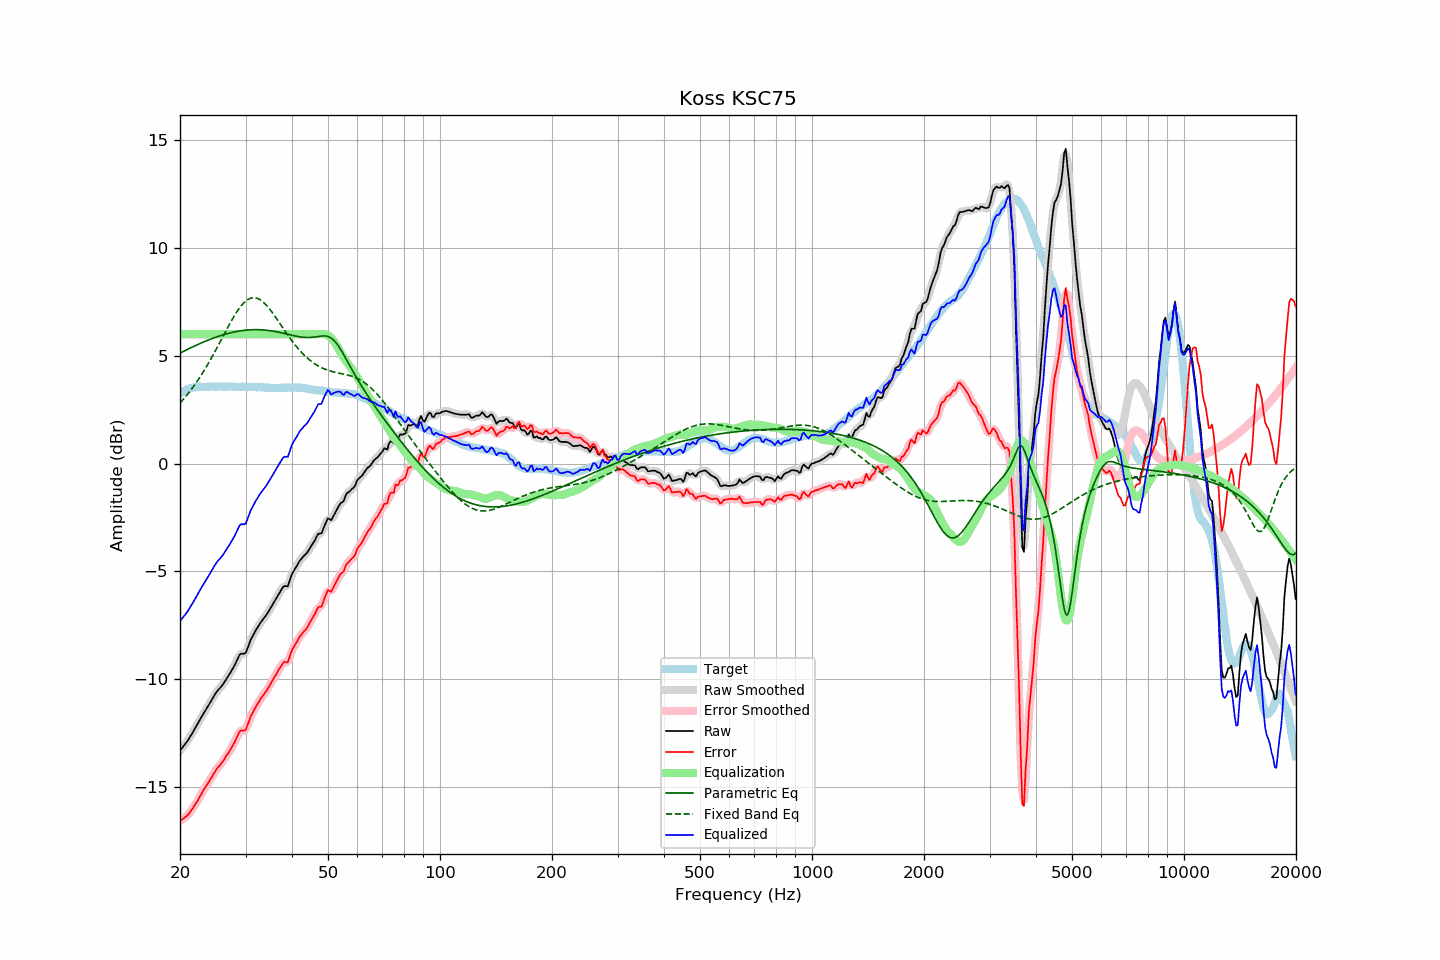

Source data for this figure (header and first rows):
frequency, raw, error, smoothed, error_smoothed, equalization, parametric_eq, fixed_band_eq, equalized_raw, equalized_smoothed, target
20.00, -13.31, -16.56, -13.31, -16.56, 6.00, 5.12, 2.81, -7.31, -7.31, 3.25
20.20, -13.21, -16.51, -13.22, -16.51, 6.00, 5.16, 2.89, -7.21, -7.22, 3.30
20.40, -13.11, -16.46, -13.12, -16.47, 6.00, 5.20, 2.97, -7.11, -7.12, 3.35
20.61, -13.02, -16.40, -13.02, -16.41, 6.00, 5.23, 3.06, -7.02, -7.02, 3.38
20.81, -12.92, -16.35, -12.92, -16.35, 6.00, 5.27, 3.15, -6.92, -6.92, 3.43
21.02, -12.82, -16.29, -12.81, -16.27, 6.00, 5.31, 3.24, -6.82, -6.81, 3.47
21.23, -12.69, -16.18, -12.70, -16.19, 6.00, 5.35, 3.34, -6.69, -6.70, 3.49
21.44, -12.57, -16.08, -12.58, -16.08, 6.00, 5.38, 3.43, -6.57, -6.58, 3.51
21.66, -12.45, -15.98, -12.45, -15.97, 6.00, 5.42, 3.53, -6.45, -6.45, 3.53
21.87, -12.32, -15.86, -12.32, -15.86, 6.00, 5.45, 3.64, -6.32, -6.32, 3.54
22.09, -12.19, -15.75, -12.19, -15.75, 6.00, 5.49, 3.74, -6.19, -6.19, 3.56
22.31, -12.06, -15.63, -12.06, -15.62, 6.00, 5.52, 3.85, -6.06, -6.06, 3.57
22.54, -11.93, -15.49, -11.93, -15.49, 6.00, 5.55, 3.96, -5.93, -5.93, 3.56
22.76, -11.79, -15.36, -11.79, -15.36, 6.00, 5.59, 4.08, -5.79, -5.79, 3.56
22.99, -11.66, -15.22, -11.67, -15.22, 6.00, 5.62, 4.20, -5.66, -5.67, 3.55
23.22, -11.54, -15.10, -11.54, -15.10, 6.00, 5.65, 4.32, -5.54, -5.54, 3.55
23.45, -11.42, -14.98, -11.42, -14.98, 6.00, 5.68, 4.44, -5.42, -5.42, 3.55
23.69, -11.31, -14.87, -11.30, -14.86, 6.00, 5.71, 4.57, -5.31, -5.30, 3.56
23.92, -11.18, -14.74, -11.18, -14.75, 6.00, 5.74, 4.69, -5.18, -5.18, 3.56
24.16, -11.05, -14.62, -11.05, -14.62, 6.00, 5.77, 4.83, -5.05, -5.05, 3.57
24.40, -10.92, -14.50, -10.92, -14.50, 6.00, 5.80, 4.96, -4.92, -4.92, 3.58
24.65, -10.79, -14.37, -10.79, -14.37, 6.00, 5.83, 5.09, -4.79, -4.79, 3.57
24.89, -10.67, -14.24, -10.67, -14.25, 6.00, 5.85, 5.23, -4.67, -4.67, 3.57
25.14, -10.56, -14.13, -10.57, -14.14, 6.00, 5.88, 5.37, -4.56, -4.57, 3.57
25.39, -10.47, -14.05, -10.47, -14.05, 6.00, 5.91, 5.51, -4.47, -4.47, 3.58
25.65, -10.39, -13.97, -10.39, -13.97, 6.00, 5.93, 5.65, -4.39, -4.39, 3.58
25.91, -10.30, -13.87, -10.30, -13.87, 6.00, 5.95, 5.79, -4.30, -4.30, 3.57
26.16, -10.20, -13.77, -10.20, -13.77, 6.00, 5.98, 5.94, -4.20, -4.20, 3.57
26.43, -10.08, -13.65, -10.09, -13.65, 6.00, 6.00, 6.08, -4.08, -4.09, 3.57
26.69, -9.96, -13.53, -9.97, -13.54, 6.00, 6.02, 6.22, -3.96, -3.97, 3.57
26.96, -9.85, -13.43, -9.85, -13.42, 6.00, 6.04, 6.36, -3.85, -3.85, 3.58
27.23, -9.73, -13.31, -9.73, -13.31, 6.00, 6.06, 6.49, -3.73, -3.73, 3.58
27.50, -9.60, -13.18, -9.61, -13.18, 6.00, 6.08, 6.63, -3.60, -3.61, 3.57
27.77, -9.48, -13.05, -9.48, -13.05, 6.00, 6.09, 6.76, -3.48, -3.48, 3.56
28.05, -9.35, -12.92, -9.34, -12.90, 6.00, 6.11, 6.88, -3.35, -3.34, 3.56
28.33, -9.19, -12.74, -9.19, -12.74, 6.00, 6.12, 7.00, -3.19, -3.19, 3.55
28.62, -9.04, -12.59, -9.03, -12.58, 6.00, 6.14, 7.11, -3.04, -3.03, 3.55
28.90, -8.87, -12.43, -8.90, -12.45, 6.00, 6.15, 7.22, -2.87, -2.90, 3.56
29.19, -8.81, -12.36, -8.83, -12.39, 6.00, 6.16, 7.31, -2.81, -2.83, 3.55
29.48, -8.81, -12.38, -8.82, -12.38, 6.00, 6.17, 7.40, -2.81, -2.82, 3.57
29.78, -8.81, -12.37, -8.80, -12.36, 6.00, 6.18, 7.48, -2.81, -2.80, 3.56
30.08, -8.76, -12.33, -8.72, -12.29, 6.00, 6.19, 7.54, -2.76, -2.72, 3.57
30.38, -8.57, -12.12, -8.57, -12.13, 6.00, 6.20, 7.60, -2.57, -2.57, 3.56
30.68, -8.36, -11.92, -8.38, -11.93, 6.00, 6.20, 7.64, -2.36, -2.38, 3.55
30.99, -8.17, -11.72, -8.18, -11.73, 6.00, 6.21, 7.67, -2.17, -2.18, 3.55
31.30, -8.02, -11.58, -8.02, -11.57, 6.00, 6.21, 7.69, -2.02, -2.02, 3.55
31.61, -7.88, -11.43, -7.88, -11.43, 6.00, 6.21, 7.69, -1.88, -1.88, 3.55
31.93, -7.75, -11.30, -7.75, -11.30, 6.00, 6.21, 7.68, -1.75, -1.75, 3.55
32.24, -7.62, -11.16, -7.62, -11.17, 6.00, 6.21, 7.66, -1.62, -1.62, 3.54
32.57, -7.50, -11.05, -7.50, -11.04, 6.00, 6.21, 7.63, -1.50, -1.50, 3.55
32.89, -7.38, -10.93, -7.39, -10.93, 6.00, 6.21, 7.59, -1.38, -1.39, 3.55
33.22, -7.28, -10.82, -7.28, -10.82, 6.00, 6.20, 7.54, -1.28, -1.28, 3.53
33.55, -7.18, -10.71, -7.19, -10.72, 6.00, 6.20, 7.47, -1.18, -1.19, 3.53
33.89, -7.09, -10.61, -7.09, -10.61, 6.00, 6.19, 7.40, -1.09, -1.09, 3.52
34.23, -6.98, -10.51, -6.98, -10.50, 6.00, 6.18, 7.32, -0.98, -0.98, 3.53
34.57, -6.86, -10.38, -6.87, -10.39, 6.00, 6.17, 7.24, -0.86, -0.87, 3.52
34.92, -6.74, -10.26, -6.74, -10.26, 6.00, 6.16, 7.14, -0.74, -0.74, 3.52
35.27, -6.61, -10.13, -6.61, -10.13, 6.00, 6.15, 7.05, -0.61, -0.61, 3.51
35.62, -6.48, -10.00, -6.48, -10.00, 6.00, 6.14, 6.94, -0.48, -0.48, 3.51
35.97, -6.35, -9.86, -6.36, -9.87, 6.00, 6.13, 6.84, -0.35, -0.36, 3.51
... 635 more rows
